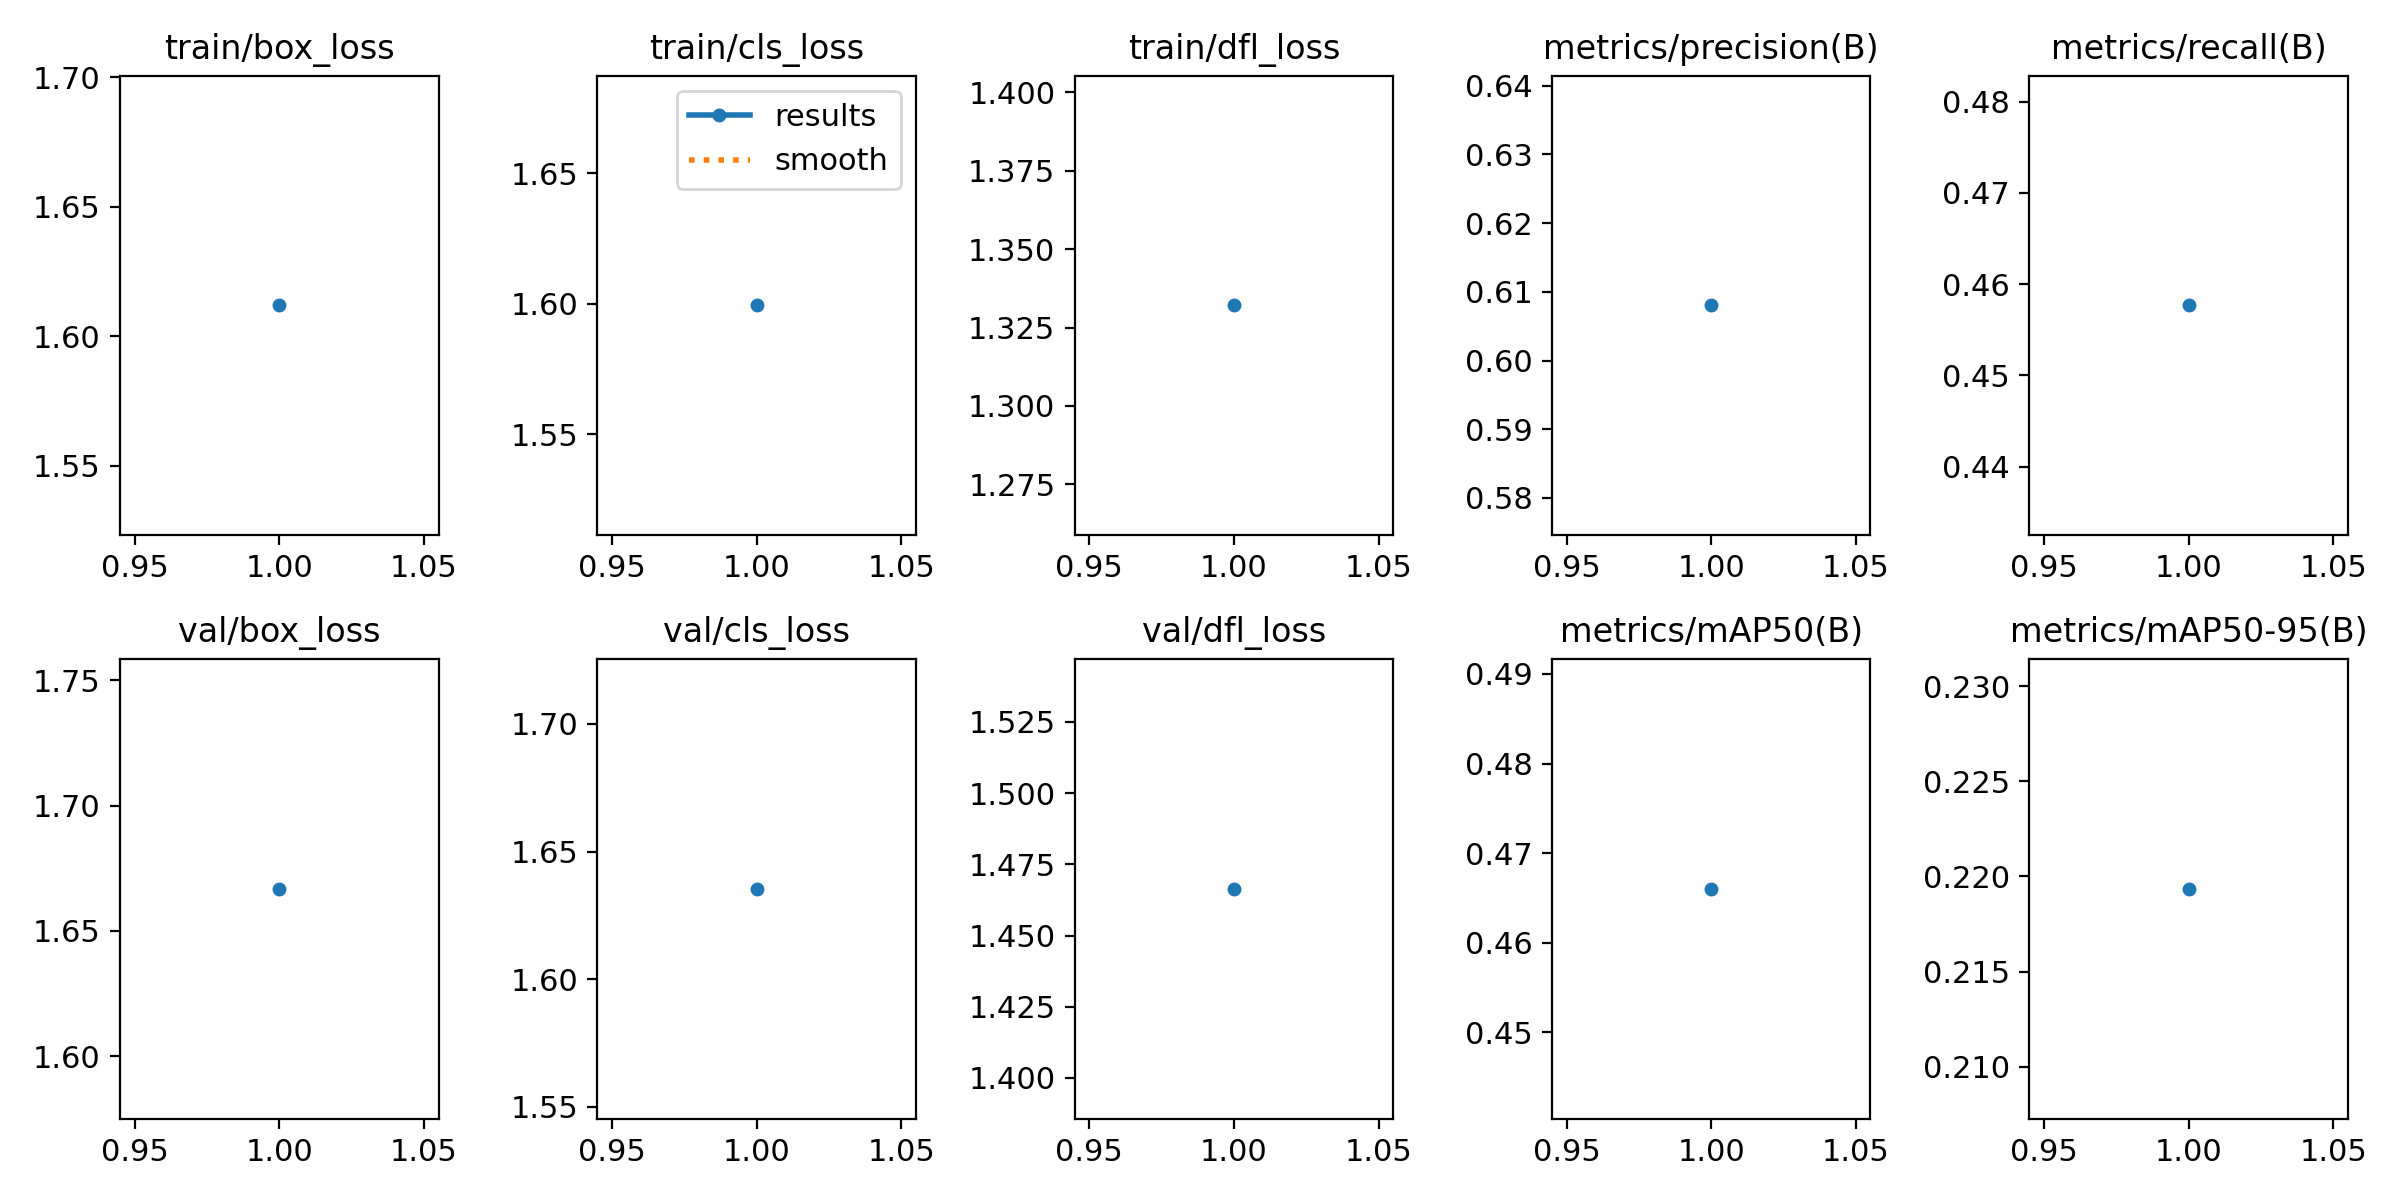

The file beside this chart, header and first rows:
epoch, train/box_loss, train/cls_loss, train/dfl_loss, metrics/precision(B), metrics/recall(B), metrics/mAP50(B), metrics/mAP50-95(B), val/box_loss, val/cls_loss, val/dfl_loss, lr/pg0, lr/pg1, lr/pg2
1, 1.612, 1.599, 1.332, 0.608, 0.4577, 0.466, 0.2193, 1.667, 1.635, 1.466, 0.0006653, 0.0006653, 0.0006653
